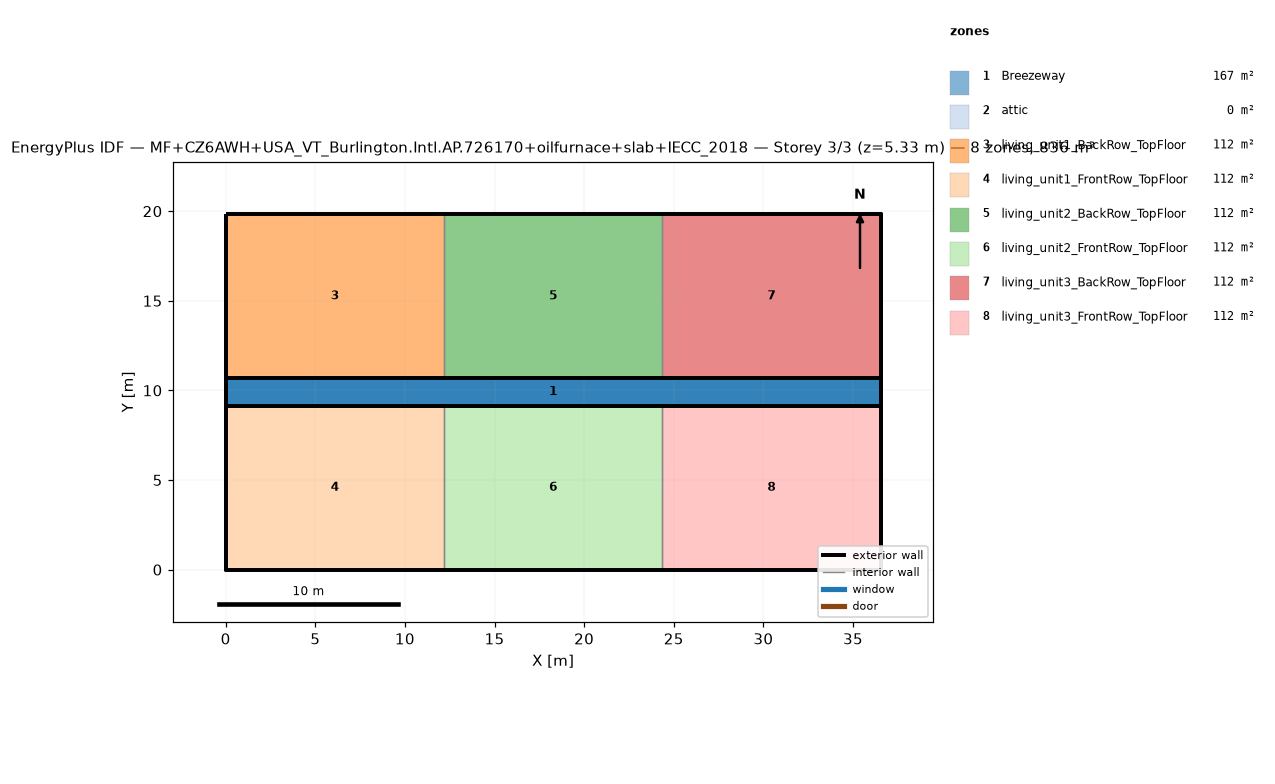
=== STOREY PLAN SPEC (per zone: floor XY polygon, exterior-wall plan segments, windows/doors) ===
zone 1: Breezeway  (167.0 m²)
  floor: (36.54, 9.16) (0.00, 9.16) (0.00, 10.68) (36.54, 10.68)
  floor: (36.54, 9.16) (0.00, 9.16) (0.00, 10.68) (36.54, 10.68)
  floor: (36.54, 9.16) (0.00, 9.16) (0.00, 10.68) (36.54, 10.68)
zone 2: attic  (0.0 m²)
  exterior wall: (36.54, 0.00) – (36.54, 19.84) – (36.54, 9.92)  [29.8 m]
  exterior wall: (0.00, 19.84) – (0.00, 0.00) – (0.00, 9.92)  [29.8 m]
zone 3: living_unit1_BackRow_TopFloor  (111.5 m²)
  floor: (12.18, 10.68) (0.00, 10.68) (0.00, 19.84) (12.18, 19.84)
  exterior wall: (12.18, 19.84) – (0.00, 19.84)  [12.2 m]
  exterior wall: (0.00, 19.84) – (0.00, 10.68)  [9.2 m]
  exterior wall: (0.00, 10.68) – (12.18, 10.68)  [12.2 m]
  interior walls: 1
zone 4: living_unit1_FrontRow_TopFloor  (111.5 m²)
  floor: (12.18, 0.00) (0.00, 0.00) (0.00, 9.16) (12.18, 9.16)
  exterior wall: (0.00, 0.00) – (12.18, 0.00)  [12.2 m]
  exterior wall: (0.00, 9.16) – (0.00, 0.00)  [9.2 m]
  exterior wall: (12.18, 9.16) – (0.00, 9.16)  [12.2 m]
  interior walls: 1
zone 5: living_unit2_BackRow_TopFloor  (111.5 m²)
  floor: (24.36, 10.68) (12.18, 10.68) (12.18, 19.84) (24.36, 19.84)
  exterior wall: (12.18, 10.68) – (24.36, 10.68)  [12.2 m]
  exterior wall: (24.36, 19.84) – (12.18, 19.84)  [12.2 m]
  interior walls: 2
zone 6: living_unit2_FrontRow_TopFloor  (111.5 m²)
  floor: (24.36, 0.00) (12.18, 0.00) (12.18, 9.16) (24.36, 9.16)
  exterior wall: (12.18, 0.00) – (24.36, 0.00)  [12.2 m]
  exterior wall: (24.36, 9.16) – (12.18, 9.16)  [12.2 m]
  interior walls: 2
zone 7: living_unit3_BackRow_TopFloor  (111.5 m²)
  floor: (36.54, 10.68) (24.36, 10.68) (24.36, 19.84) (36.54, 19.84)
  exterior wall: (36.54, 10.68) – (36.54, 19.84)  [9.2 m]
  exterior wall: (36.54, 19.84) – (24.36, 19.84)  [12.2 m]
  exterior wall: (24.36, 10.68) – (36.54, 10.68)  [12.2 m]
  interior walls: 1
zone 8: living_unit3_FrontRow_TopFloor  (111.5 m²)
  floor: (36.54, 0.00) (24.36, 0.00) (24.36, 9.16) (36.54, 9.16)
  exterior wall: (24.36, 0.00) – (36.54, 0.00)  [12.2 m]
  exterior wall: (36.54, 0.00) – (36.54, 9.16)  [9.2 m]
  exterior wall: (36.54, 9.16) – (24.36, 9.16)  [12.2 m]
  interior walls: 1

=== DERIVED (storey summary) ===
Building: MF+CZ6AWH+USA_VT_Burlington.Intl.AP.726170+oilfurnace+slab+IECC_2018
Storey: 3 of 3  (floor level z = 5.33 m)
Storey gross floor area: 836.2 m²
Zones on this storey: 8
  - Breezeway: floor 167.0 m²
  - attic: floor 0.0 m²; exterior wall 59.5 m (81.9 m²); WWR 0.0%
  - living_unit1_BackRow_TopFloor: floor 111.5 m²; exterior wall 33.5 m (86.9 m²); WWR 0.0%
  - living_unit1_FrontRow_TopFloor: floor 111.5 m²; exterior wall 33.5 m (86.9 m²); WWR 0.0%
  - living_unit2_BackRow_TopFloor: floor 111.5 m²; exterior wall 24.4 m (63.1 m²); WWR 0.0%
  - living_unit2_FrontRow_TopFloor: floor 111.5 m²; exterior wall 24.4 m (63.1 m²); WWR 0.0%
  - living_unit3_BackRow_TopFloor: floor 111.5 m²; exterior wall 33.5 m (86.9 m²); WWR 0.0%
  - living_unit3_FrontRow_TopFloor: floor 111.5 m²; exterior wall 33.5 m (86.9 m²); WWR 0.0%
Zone adjacency (shared interzone walls):
  - living_unit1_BackRow_TopFloor ↔ living_unit2_BackRow_TopFloor
  - living_unit1_FrontRow_TopFloor ↔ living_unit2_FrontRow_TopFloor
  - living_unit2_BackRow_TopFloor ↔ living_unit3_BackRow_TopFloor
  - living_unit2_FrontRow_TopFloor ↔ living_unit3_FrontRow_TopFloor